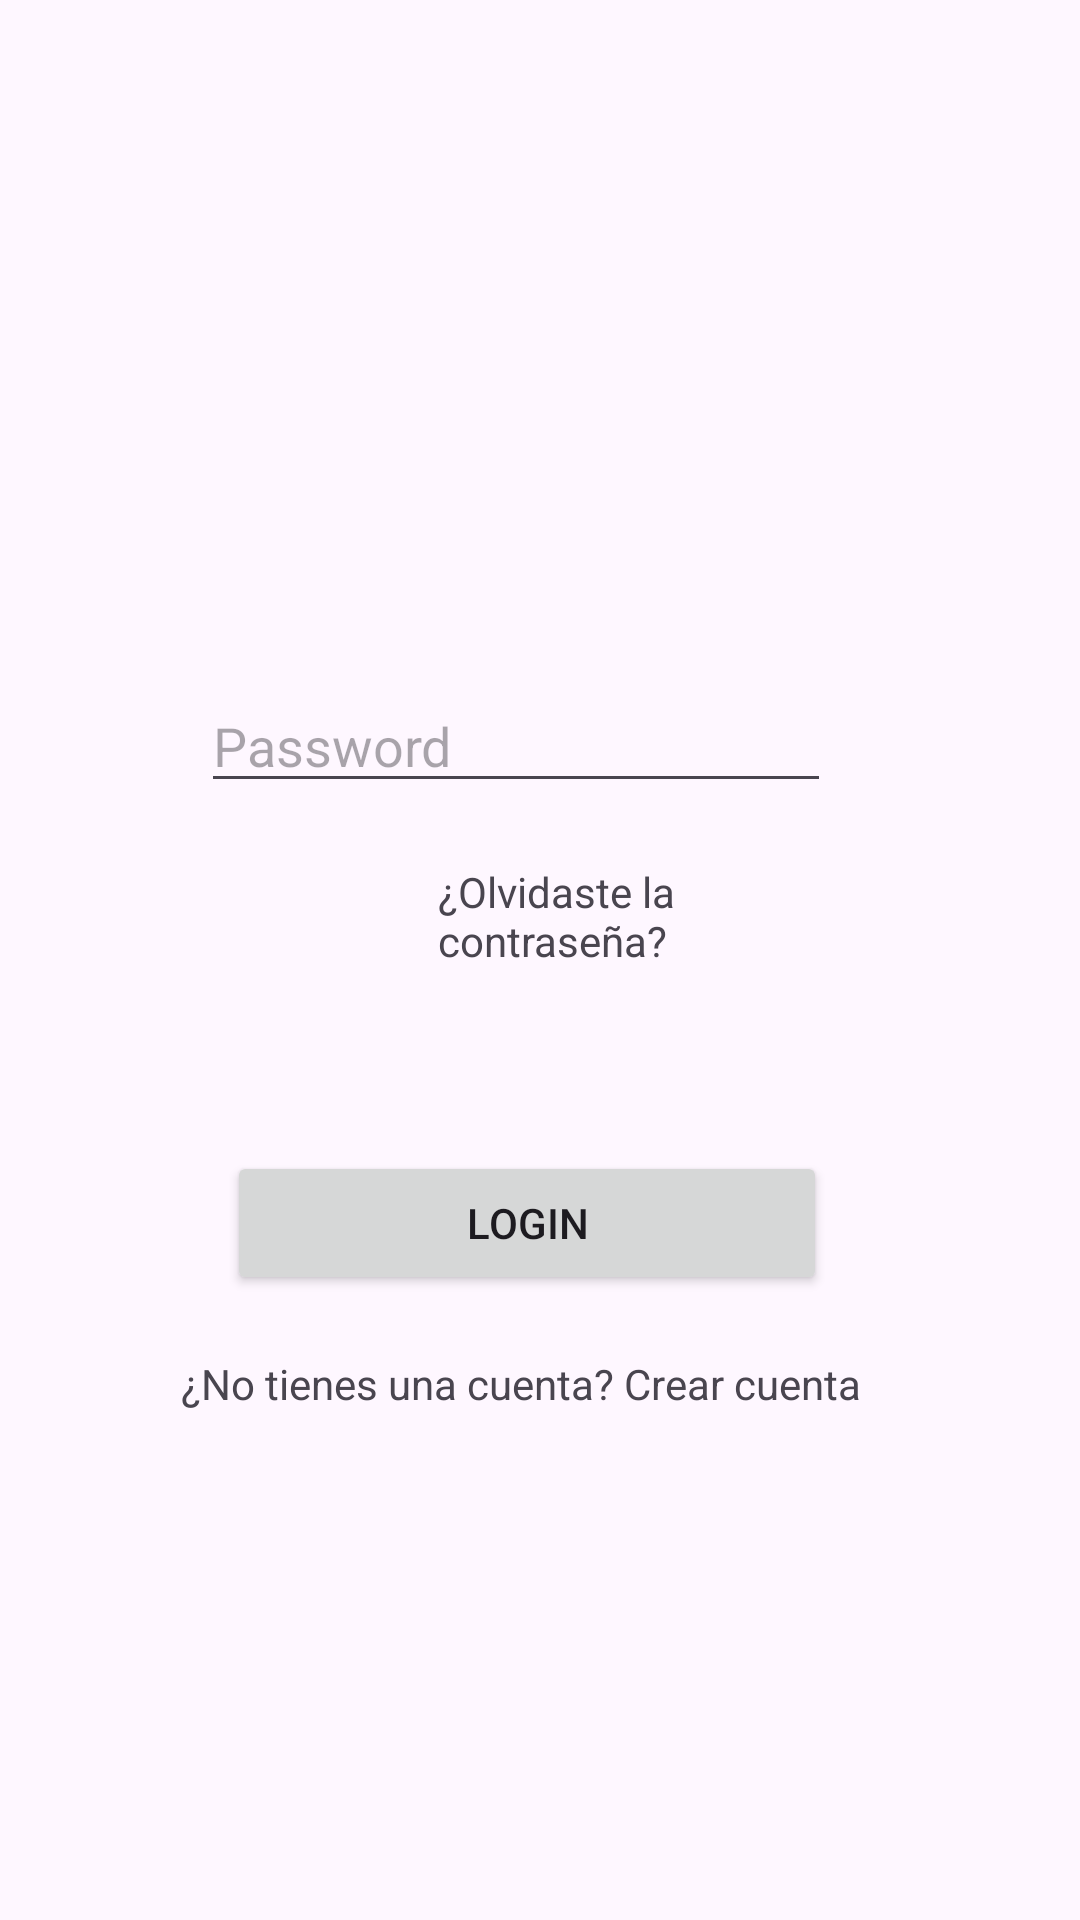

Android layout source for this screen:
<!-- AndroidManifest.xml: application theme Theme.LoginSample2 -->
<!-- res/layout/activity_main.xml -->
<?xml version="1.0" encoding="utf-8"?>
<androidx.constraintlayout.widget.ConstraintLayout xmlns:android="http://schemas.android.com/apk/res/android"
    xmlns:app="http://schemas.android.com/apk/res-auto"
    xmlns:tools="http://schemas.android.com/tools"
    android:id="@+id/main"
    android:layout_width="match_parent"
    android:layout_height="match_parent"
    tools:context=".LoginActivity">

    <EditText
        android:id="@+id/editUsername"
        android:layout_width="wrap_content"
        android:layout_height="wrap_content"
        android:layout_marginTop="60dp"
        android:layout_marginBottom="446dp"
        android:ems="10"
        android:hint="Username"
        android:inputType="text"
        android:text=""
        app:layout_constraintBottom_toBottomOf="parent"
        app:layout_constraintEnd_toEndOf="parent"
        app:layout_constraintHorizontal_bias="0.447"
        app:layout_constraintStart_toStartOf="parent"
        app:layout_constraintTop_toBottomOf="@+id/imageView" />

    <EditText
        android:id="@+id/editPassword"
        android:layout_width="wrap_content"
        android:layout_height="wrap_content"
        android:layout_marginTop="40dp"
        android:ems="10"
        android:hint="Password"
        android:inputType="textPassword"
        android:text=""
        app:layout_constraintEnd_toEndOf="parent"
        app:layout_constraintHorizontal_bias="0.447"
        app:layout_constraintStart_toStartOf="parent"
        app:layout_constraintTop_toBottomOf="@+id/editUsername" />

    <Button
        android:id="@+id/btnLogin"
        android:layout_width="200dp"
        android:layout_height="wrap_content"
        android:layout_marginTop="116dp"
        android:text="Login"
        app:layout_constraintEnd_toEndOf="parent"
        app:layout_constraintHorizontal_bias="0.473"
        app:layout_constraintStart_toStartOf="parent"
        app:layout_constraintTop_toBottomOf="@+id/editPassword" />

    <TextView
        android:id="@+id/textView2"
        android:layout_width="114dp"
        android:layout_height="32dp"
        android:layout_marginTop="20dp"
        android:layout_marginEnd="100dp"
        android:text="¿Olvidaste la contraseña?"
        app:layout_constraintEnd_toEndOf="parent"
        app:layout_constraintTop_toBottomOf="@+id/editPassword" />

    <ImageView
        android:id="@+id/imageView"
        android:layout_width="100dp"
        android:layout_height="100dp"
        android:layout_marginTop="60dp"
        android:foregroundTint="#C52828"
        app:layout_constraintEnd_toEndOf="parent"
        app:layout_constraintHorizontal_bias="0.498"
        app:layout_constraintStart_toStartOf="parent"
        app:layout_constraintTop_toTopOf="parent"
        app:srcCompat="@drawable/baseline_perm_identity_24" />

    <TextView
        android:id="@+id/textViewSignIn"
        android:layout_width="wrap_content"
        android:layout_height="wrap_content"
        android:layout_marginTop="20dp"
        android:text="¿No tienes una cuenta? Crear cuenta"
        app:layout_constraintEnd_toEndOf="parent"
        app:layout_constraintHorizontal_bias="0.453"
        app:layout_constraintStart_toStartOf="parent"
        app:layout_constraintTop_toBottomOf="@+id/btnLogin" />
</androidx.constraintlayout.widget.ConstraintLayout>
<!-- resources referenced by this layout -->
<resources>
  <style name="Theme.LoginSample2" parent="Base.Theme.LoginSample2" />
  <style name="Base.Theme.LoginSample2" parent="Theme.Material3.DayNight.NoActionBar">
          
          
      </style>
</resources>
